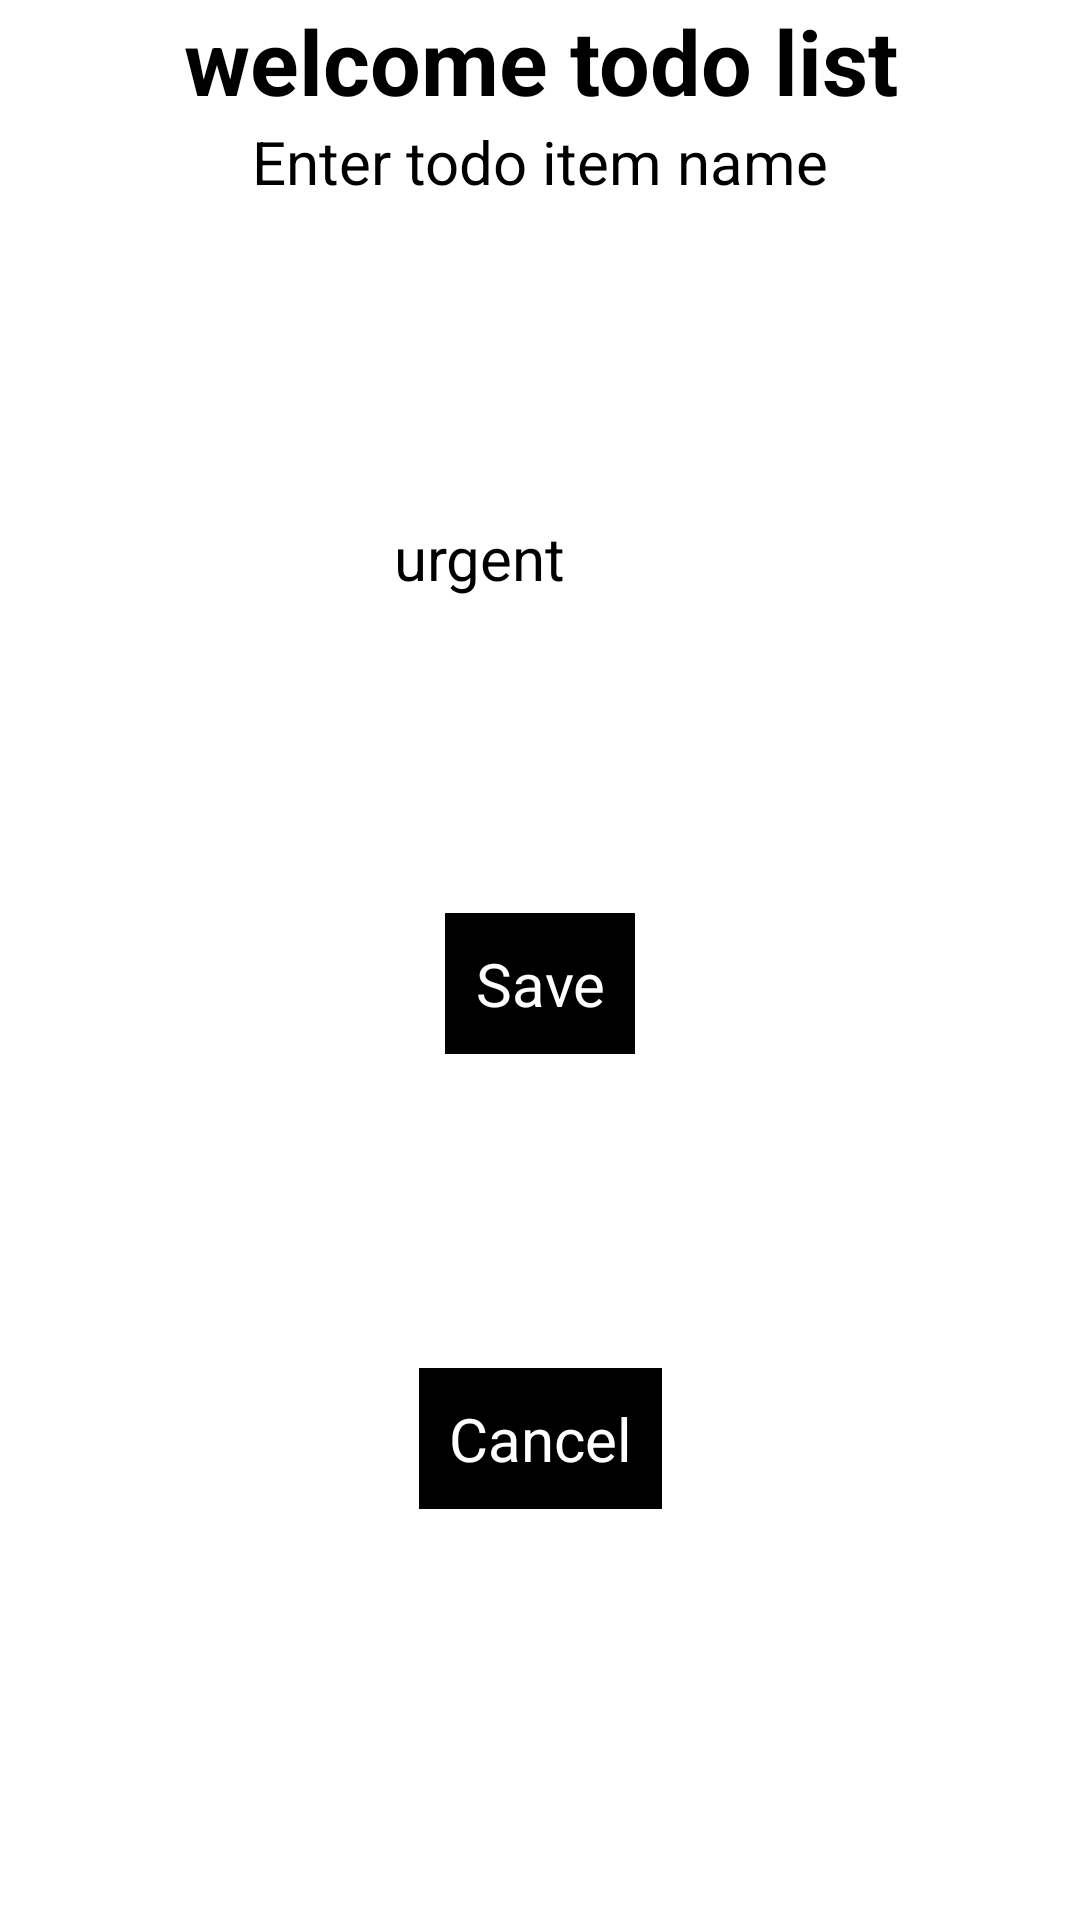

Produce the Android XML layout that renders to this screen, including the resource entries it uses.
<!-- AndroidManifest.xml: application theme Theme.ToDoList -->
<!-- res/layout/activity_add_item.xml -->
<?xml version="1.0" encoding="utf-8"?>
<androidx.constraintlayout.widget.ConstraintLayout xmlns:android="http://schemas.android.com/apk/res/android"
    xmlns:app="http://schemas.android.com/apk/res-auto"
    xmlns:tools="http://schemas.android.com/tools"
    android:layout_width="match_parent"
    android:layout_height="match_parent"
    tools:context=".AddItemActivity">
    <TextView
        android:id="@+id/item_title_text_view"
        android:layout_width="wrap_content"
        android:layout_height="wrap_content"
        app:layout_constraintBottom_toTopOf="@+id/item_name_edit_text"
        app:layout_constraintLeft_toLeftOf="parent"
        app:layout_constraintRight_toRightOf="parent"
        app:layout_constraintTop_toTopOf="parent"
        android:gravity="center"
        android:text="@string/welcome_message"
        android:textSize="30sp"
        android:textStyle="bold"
        android:textColor="@color/black"/>
    <EditText
        android:id="@+id/item_name_edit_text"
        android:layout_width="wrap_content"
        android:layout_height="wrap_content"
        app:layout_constraintBottom_toTopOf=""
        app:layout_constraintLeft_toLeftOf="parent"
        app:layout_constraintRight_toRightOf="parent"
        app:layout_constraintTop_toBottomOf="@+id/item_title_text_view"
       android:hint="@string/add_item_edit_text_hint"
        android:textSize="20sp"
        android:importantForAutofill="no"/>
    <LinearLayout
        android:id="@+id/is_urgent_linear_layout"
        android:layout_width="wrap_content"
        android:layout_height="wrap_content"
        app:layout_constraintBottom_toTopOf="@+id/save_item_add_button"
        app:layout_constraintLeft_toLeftOf="parent"
        app:layout_constraintRight_toRightOf="parent"
        app:layout_constraintTop_toBottomOf="@+id/item_name_edit_text">

        <TextView
        android:id="@+id/is_urgent_text_view"
        android:layout_width="wrap_content"
        android:layout_height="wrap_content"
        android:text="@string/is_item_urgent_text"
        android:layout_marginEnd="40dp"
        android:textSize="20sp"
        android:layout_weight="1"/>
        <CheckBox
            android:id="@+id/is_urgent_checkbox"
            android:layout_width="wrap_content"
            android:layout_height="wrap_content"
            android:layout_weight="1"/>
    </LinearLayout>
    <Button
        android:id="@+id/save_item_add_button"
        android:layout_width="wrap_content"
        android:layout_height="wrap_content"
        app:layout_constraintBottom_toTopOf="@id/add_item_cancel_button"
        app:layout_constraintLeft_toLeftOf="parent"
        app:layout_constraintRight_toRightOf="parent"
        app:layout_constraintTop_toBottomOf="@id/is_urgent_linear_layout"
        android:text="@string/save_text"
        android:textSize="20sp"
        android:gravity="center"
        android:background="@color/black"
        android:textColor="@color/white"
        android:padding="10dp"
        android:onClick="saveItemAction"/>
    <Button
        android:id="@+id/add_item_cancel_button"
        android:layout_width="wrap_content"
        android:layout_height="wrap_content"
        android:layout_marginBottom="32dp"
        android:background="@color/black"
        android:gravity="center"
        android:padding="10dp"
        android:text="@string/cancel_text"
        android:textColor="@color/white"
        android:textSize="20sp"
        app:layout_constraintBottom_toBottomOf="parent"
        app:layout_constraintLeft_toLeftOf="parent"
        app:layout_constraintRight_toRightOf="parent"
        app:layout_constraintTop_toBottomOf="@id/save_item_add_button"
        android:onClick="cancelAction"/>
</androidx.constraintlayout.widget.ConstraintLayout>
<!-- resources referenced by this layout -->
<resources>
  <string name="add_item_edit_text_hint">Enter todo item name</string>
  <string name="cancel_text">Cancel</string>
  <string name="is_item_urgent_text">urgent</string>
  <string name="save_text">Save</string>
  <string name="welcome_message">welcome todo list</string>
  <!-- not gathered from this repository: default colours our renderer supplied (Android Studio template values) -->
  <color name="black">#FF000000</color>
  <color name="white">#FFFFFFFF</color>
</resources>
